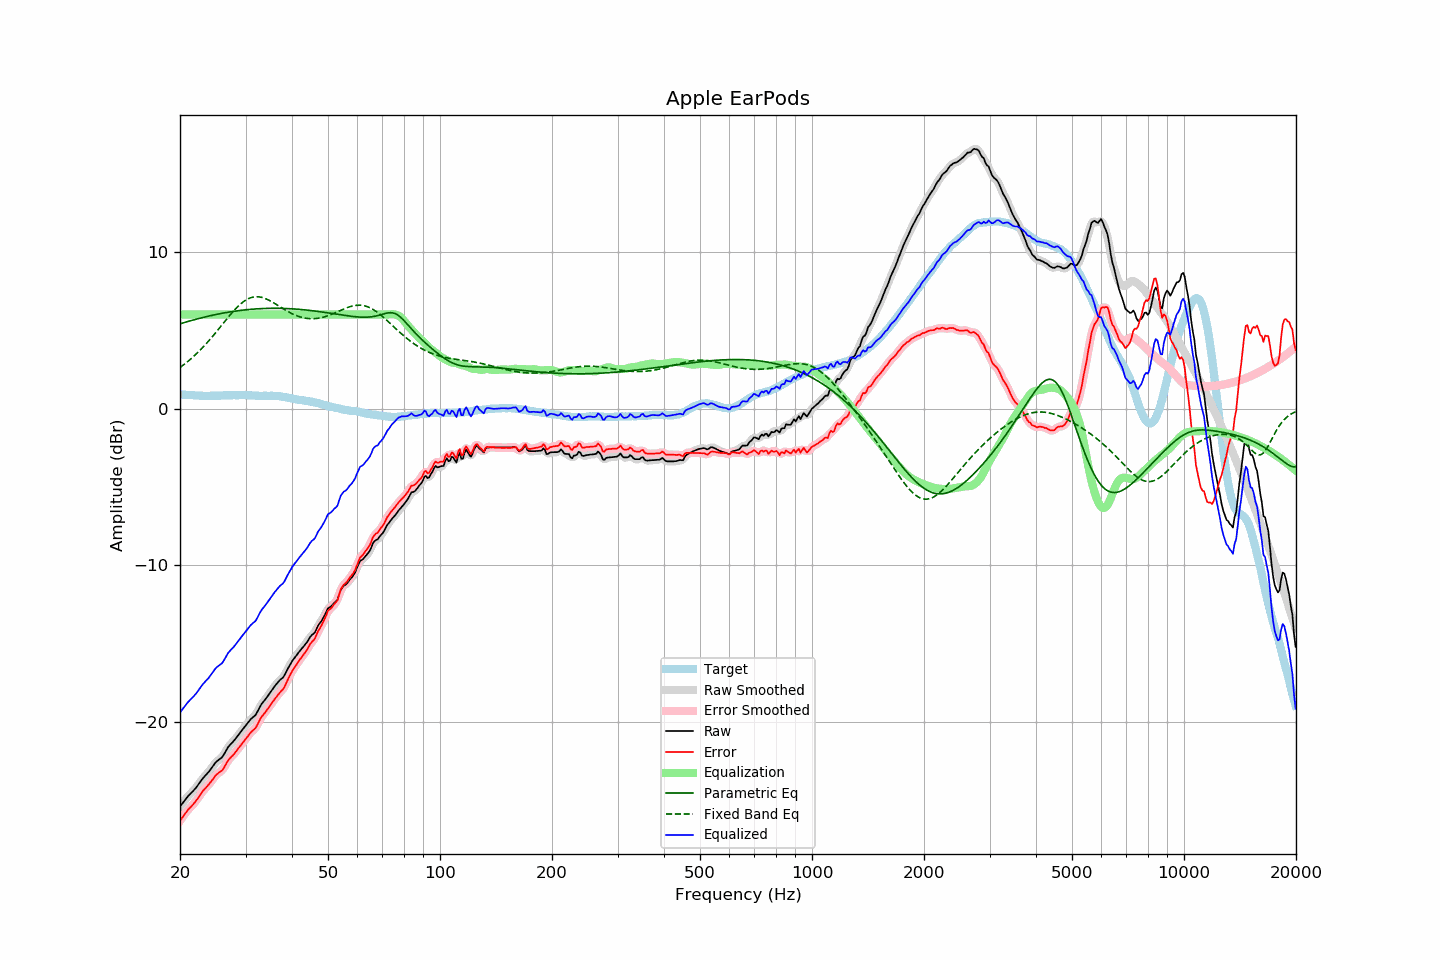

Source data for this figure (header and first rows):
frequency, raw, error, smoothed, error_smoothed, equalization, parametric_eq, fixed_band_eq, equalized_raw, equalized_smoothed, target
20.00, -25.37, -26.28, -25.38, -26.28, 6.00, 5.41, 2.62, -19.37, -19.38, 0.91
20.20, -25.24, -26.14, -25.24, -26.13, 6.00, 5.44, 2.70, -19.24, -19.24, 0.90
20.40, -25.10, -25.99, -25.10, -25.99, 6.00, 5.47, 2.77, -19.10, -19.10, 0.89
20.61, -24.97, -25.86, -24.97, -25.85, 6.00, 5.50, 2.85, -18.97, -18.97, 0.89
20.81, -24.84, -25.71, -24.84, -25.71, 6.00, 5.53, 2.93, -18.84, -18.84, 0.87
21.02, -24.71, -25.58, -24.72, -25.59, 6.00, 5.56, 3.02, -18.71, -18.72, 0.87
21.23, -24.61, -25.47, -24.61, -25.47, 6.00, 5.59, 3.10, -18.61, -18.61, 0.86
21.44, -24.50, -25.37, -24.50, -25.37, 6.00, 5.62, 3.19, -18.50, -18.50, 0.87
21.66, -24.40, -25.26, -24.40, -25.26, 6.00, 5.64, 3.28, -18.40, -18.40, 0.86
21.87, -24.29, -25.14, -24.29, -25.14, 6.00, 5.67, 3.38, -18.29, -18.29, 0.85
22.09, -24.17, -25.01, -24.17, -25.01, 6.00, 5.70, 3.47, -18.17, -18.17, 0.84
22.31, -24.03, -24.87, -24.03, -24.86, 6.00, 5.73, 3.57, -18.03, -18.03, 0.84
22.54, -23.88, -24.71, -23.89, -24.72, 6.00, 5.75, 3.67, -17.88, -17.89, 0.83
22.76, -23.74, -24.57, -23.74, -24.56, 6.00, 5.78, 3.78, -17.74, -17.74, 0.83
22.99, -23.60, -24.42, -23.61, -24.42, 6.00, 5.81, 3.88, -17.60, -17.61, 0.82
23.22, -23.48, -24.29, -23.48, -24.30, 6.00, 5.83, 3.99, -17.48, -17.48, 0.81
23.45, -23.37, -24.19, -23.37, -24.18, 6.00, 5.86, 4.10, -17.37, -17.37, 0.82
23.69, -23.26, -24.07, -23.26, -24.07, 6.00, 5.88, 4.22, -17.26, -17.26, 0.81
23.92, -23.15, -23.96, -23.14, -23.96, 6.00, 5.90, 4.33, -17.15, -17.14, 0.81
24.16, -23.01, -23.83, -23.01, -23.83, 6.00, 5.93, 4.45, -17.01, -17.01, 0.82
24.40, -22.87, -23.70, -22.87, -23.69, 6.00, 5.95, 4.57, -16.87, -16.87, 0.83
24.65, -22.73, -23.56, -22.72, -23.55, 6.00, 5.97, 4.69, -16.73, -16.72, 0.83
24.89, -22.58, -23.41, -22.60, -23.42, 6.00, 5.99, 4.82, -16.58, -16.60, 0.83
25.14, -22.48, -23.31, -22.48, -23.31, 6.00, 6.01, 4.94, -16.48, -16.48, 0.83
25.39, -22.40, -23.23, -22.40, -23.23, 6.00, 6.04, 5.07, -16.40, -16.40, 0.83
25.65, -22.32, -23.15, -22.33, -23.16, 6.00, 6.06, 5.20, -16.32, -16.33, 0.83
25.91, -22.25, -23.09, -22.23, -23.07, 6.00, 6.07, 5.32, -16.25, -16.23, 0.84
26.16, -22.11, -22.96, -22.10, -22.95, 6.00, 6.09, 5.45, -16.11, -16.10, 0.85
26.43, -21.94, -22.78, -21.94, -22.78, 6.00, 6.11, 5.58, -15.94, -15.94, 0.85
26.69, -21.75, -22.60, -21.75, -22.60, 6.00, 6.13, 5.70, -15.75, -15.75, 0.85
26.96, -21.57, -22.42, -21.59, -22.44, 6.00, 6.15, 5.83, -15.57, -15.59, 0.85
27.23, -21.45, -22.30, -21.45, -22.30, 6.00, 6.16, 5.95, -15.45, -15.45, 0.85
27.50, -21.34, -22.19, -21.34, -22.19, 6.00, 6.18, 6.07, -15.34, -15.34, 0.85
27.77, -21.24, -22.10, -21.24, -22.09, 6.00, 6.20, 6.19, -15.24, -15.24, 0.86
28.05, -21.12, -21.98, -21.12, -21.97, 6.00, 6.21, 6.30, -15.12, -15.12, 0.86
28.33, -20.99, -21.84, -20.99, -21.84, 6.00, 6.23, 6.41, -14.99, -14.99, 0.85
28.62, -20.85, -21.70, -20.86, -21.71, 6.00, 6.24, 6.51, -14.85, -14.86, 0.85
28.90, -20.72, -21.58, -20.72, -21.57, 6.00, 6.25, 6.61, -14.72, -14.72, 0.86
29.19, -20.58, -21.44, -20.58, -21.44, 6.00, 6.27, 6.70, -14.58, -14.58, 0.86
29.48, -20.45, -21.31, -20.45, -21.31, 6.00, 6.28, 6.78, -14.45, -14.45, 0.86
29.78, -20.32, -21.18, -20.32, -21.18, 6.00, 6.29, 6.86, -14.32, -14.32, 0.86
30.08, -20.19, -21.06, -20.19, -21.05, 6.00, 6.30, 6.92, -14.19, -14.19, 0.87
30.38, -20.06, -20.92, -20.06, -20.92, 6.00, 6.31, 6.98, -14.06, -14.06, 0.86
30.68, -19.93, -20.78, -19.93, -20.78, 6.00, 6.32, 7.03, -13.93, -13.93, 0.85
30.99, -19.80, -20.65, -19.81, -20.66, 6.00, 6.33, 7.07, -13.80, -13.81, 0.85
31.30, -19.71, -20.55, -19.72, -20.56, 6.00, 6.34, 7.10, -13.71, -13.72, 0.84
31.61, -19.62, -20.46, -19.63, -20.46, 6.00, 6.35, 7.12, -13.62, -13.63, 0.84
31.93, -19.54, -20.37, -19.51, -20.34, 6.00, 6.36, 7.13, -13.54, -13.51, 0.83
32.24, -19.36, -20.19, -19.36, -20.18, 6.00, 6.36, 7.13, -13.36, -13.36, 0.83
32.57, -19.16, -19.98, -19.17, -19.99, 6.00, 6.37, 7.13, -13.16, -13.17, 0.82
32.89, -18.96, -19.78, -18.97, -19.79, 6.00, 6.37, 7.11, -12.96, -12.97, 0.82
33.22, -18.80, -19.62, -18.81, -19.63, 6.00, 6.38, 7.09, -12.80, -12.81, 0.82
33.55, -18.68, -19.50, -18.67, -19.49, 6.00, 6.38, 7.06, -12.68, -12.67, 0.82
33.89, -18.55, -19.38, -18.55, -19.37, 6.00, 6.39, 7.02, -12.55, -12.55, 0.83
34.23, -18.41, -19.23, -18.41, -19.23, 6.00, 6.39, 6.98, -12.41, -12.41, 0.82
34.57, -18.26, -19.08, -18.27, -19.09, 6.00, 6.39, 6.93, -12.26, -12.27, 0.82
34.92, -18.12, -18.94, -18.12, -18.94, 6.00, 6.40, 6.88, -12.12, -12.12, 0.82
35.27, -17.97, -18.80, -17.97, -18.80, 6.00, 6.40, 6.82, -11.97, -11.97, 0.83
35.62, -17.83, -18.65, -17.83, -18.65, 6.00, 6.40, 6.76, -11.83, -11.83, 0.82
35.97, -17.69, -18.51, -17.70, -18.51, 6.00, 6.40, 6.70, -11.69, -11.70, 0.82
... 635 more rows
